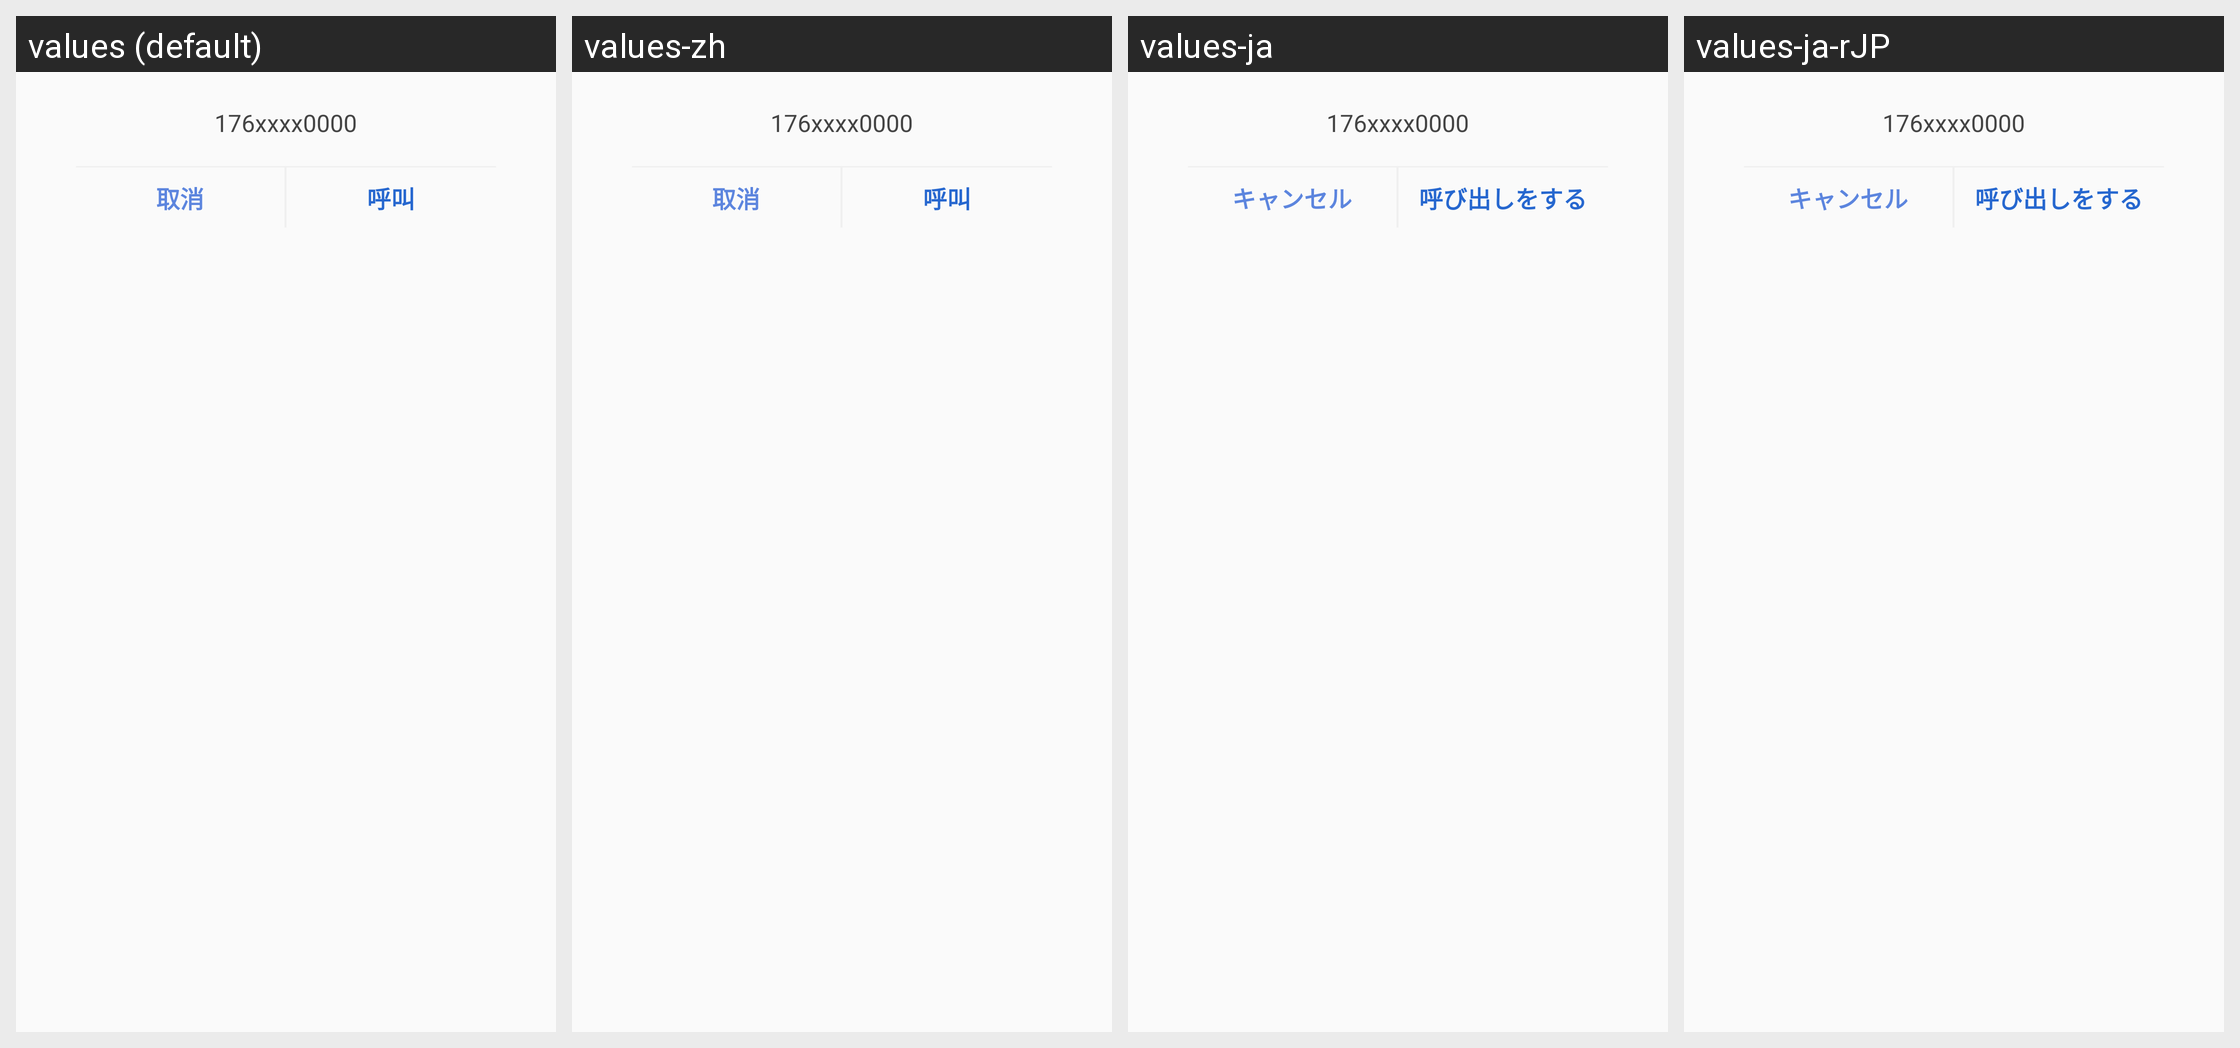

Translations of the strings shown on this Android screen, per locale in the grid:
Android screen res/layout/call_layout.xml rendered under 4 locales, left to right: values (default), values-zh, values-ja, values-ja-rJP. Device: Nexus 5 (rendered at 1080×1920; each locale shown at half size, 540×960, under a caption strip naming it); theme AppTheme.
Strings drawn on this screen, with the default value and each locale's value (text and hints the layout hard-codes, and strings that could not be matched under every locale, appear in the picture but are not listed):

quxiao
  values: 取消
  values-zh: 取消
  values-ja: キャンセル
  values-ja-rJP: キャンセル  [from values-ja]

hujiao
  values: 呼叫
  values-zh: 呼叫
  values-ja: 呼び出しをする
  values-ja-rJP: 呼び出しをする  [from values-ja]
